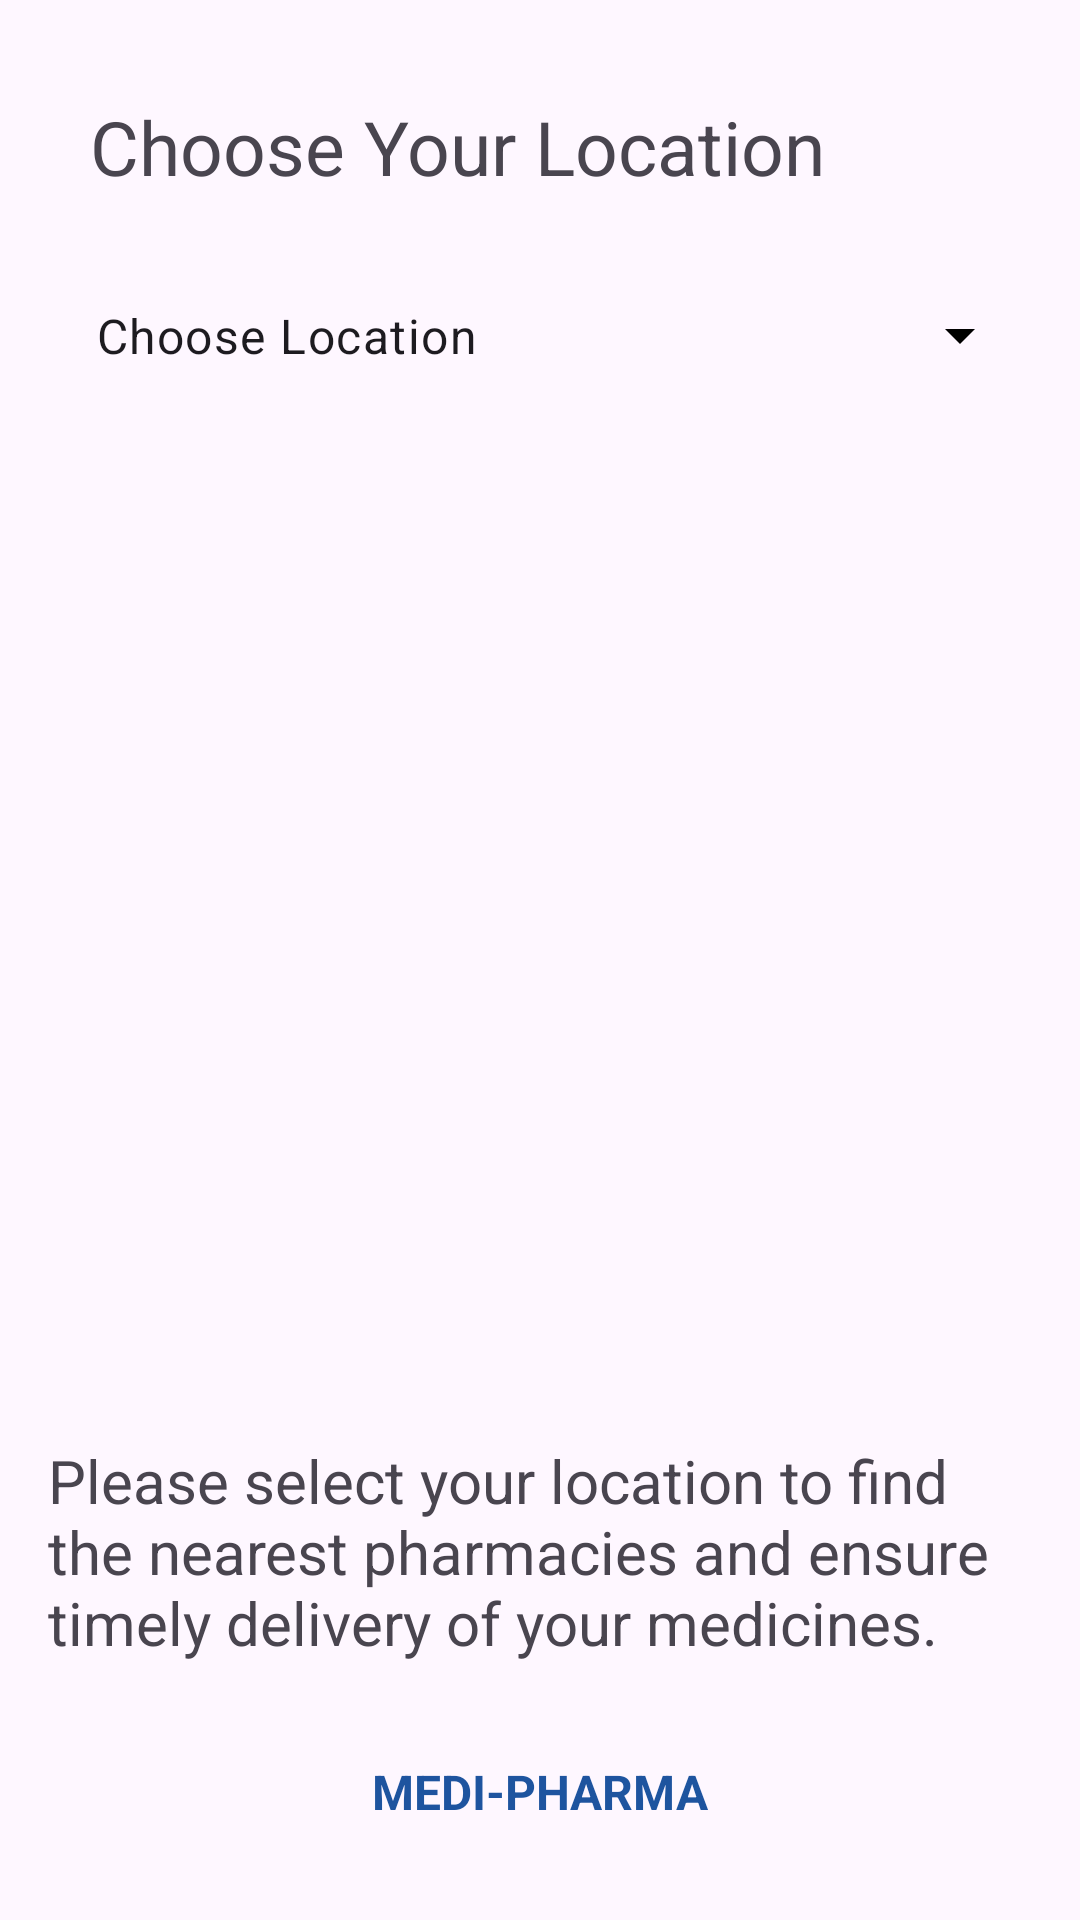

Here is an Android app screen rendered from its layout file. Give the layout XML and the strings, colors and styles it references.
<!-- AndroidManifest.xml: application theme Theme.PharmacyApplication -->
<!-- res/layout/activity_choose_location.xml -->
<?xml version="1.0" encoding="utf-8"?>
<androidx.constraintlayout.widget.ConstraintLayout xmlns:android="http://schemas.android.com/apk/res/android"
    xmlns:app="http://schemas.android.com/apk/res-auto"
    xmlns:tools="http://schemas.android.com/tools"
    android:id="@+id/main"
    android:layout_width="match_parent"
    android:layout_height="match_parent"
    tools:context=".ChooseLocationActivity">

    <TextView
        android:id="@+id/textView10"
        android:layout_width="wrap_content"
        android:layout_height="wrap_content"
        android:layout_marginStart="30dp"
        android:layout_marginTop="32dp"
        android:text="Choose Your Location"
        android:textSize="25sp"
        app:layout_constraintStart_toStartOf="parent"
        app:layout_constraintTop_toTopOf="parent" />

    <com.google.android.material.textfield.TextInputLayout
        style="@style/Widget.Material3.TextInputLayout.OutlinedBox.Dense.ExposedDropdownMenu"
        android:layout_width="match_parent"
        android:layout_height="57dp"
        android:layout_marginTop="15dp"
        app:boxStrokeWidth="0dp"
        app:boxStrokeWidthFocused="0dp"
        android:layout_marginLeft="16dp"
        android:layout_marginRight="16dp"
        android:background="@drawable/edit_text"
        app:endIconDrawable="@drawable/down_arrow"
        app:endIconTint="@color/black"
        app:layout_constraintTop_toBottomOf="@+id/textView10">

        <AutoCompleteTextView
            android:id="@+id/listOfLocation"
            android:layout_width="match_parent"
            android:layout_height="match_parent"
            android:inputType="none"
            android:text="Choose Location" />

    </com.google.android.material.textfield.TextInputLayout>

    <TextView
        android:id="@+id/textView11"
        android:layout_width="0dp"
        android:layout_height="wrap_content"
        android:layout_marginStart="16dp"
        android:layout_marginEnd="16dp"
        android:layout_marginBottom="32dp"
        android:text="Please select your location to find the nearest pharmacies and ensure timely delivery of your medicines."
        android:textSize="20sp"
        app:layout_constraintBottom_toTopOf="@+id/textView15"
        app:layout_constraintEnd_toEndOf="parent"
        app:layout_constraintStart_toStartOf="parent" />

    <TextView
        android:id="@+id/textView15"
        android:layout_width="wrap_content"
        android:layout_height="wrap_content"
        android:layout_marginBottom="32dp"
        android:text="MEDI-PHARMA"
        android:textColor="@color/blue"
        android:textSize="16sp"
        android:textStyle="bold"
        app:layout_constraintBottom_toBottomOf="parent"
        app:layout_constraintEnd_toEndOf="parent"
        app:layout_constraintStart_toStartOf="parent" />

</androidx.constraintlayout.widget.ConstraintLayout>
<!-- resources referenced by this layout -->
<resources>
  <color name="black">#FF000000</color>
  <color name="blue">#1e549f</color>
  <style name="Theme.PharmacyApplication" parent="Base.Theme.PharmacyApplication" />
  <style name="Base.Theme.PharmacyApplication" parent="Theme.Material3.DayNight.NoActionBar">
          
          
      </style>
</resources>
